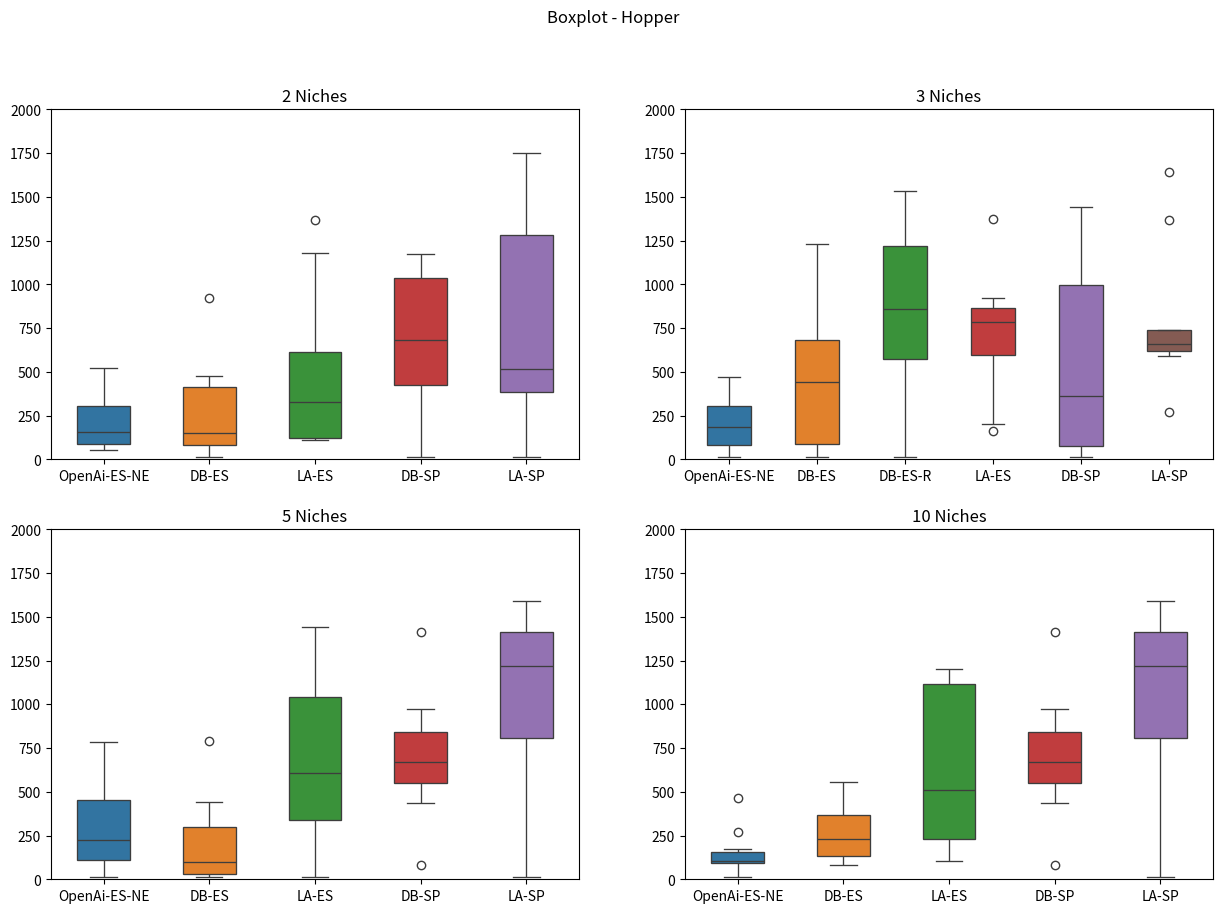

Reproduce this figure in Python.
import matplotlib.pyplot as plt
import seaborn as sns

brenda2 = [284.92, 94.55 , 523.27, 508.98, 70.91 , 55.09 , 106.83, 209.38, 83.13 , 310.64]
davi2 = [111.59, 119.59, 390.45, 920.62, 422.62, 12.20 , 26.41 , 75.05 , 180.49, 478.04]
larissa2 = [118.79 ,620.39 ,589.44 ,1177.23,122.24 ,112.89 ,254.57 ,112.73 ,402.21 ,1365.03]
super_davi2 = [108.99 , 1122.09, 681.37 , 782.30 , 1140.09, 12.34  , 598.31 , 364.65 , 679.76 , 1175.42]
super_larissa2 = [14.37  , 364.13 , 520.61 , 512.21 , 1500.18, 435.07 , 619.68 , 370.00 , 1580.70, 1752.64]

brenda3 = [12.80 , 11.98 , 74.62 , 471.60, 237.86, 104.35, 372.94, 196.51, 169.33, 324.70]
davi3 = [12.60  , 83.13  , 88.45  , 703.30 , 435.81 , 82.70  , 447.04 , 1228.85, 610.88 , 869.95 ]
random_davi3 = [12.46  , 888.82 , 1265.24, 505.56 , 825.87 , 720.00 , 526.47 , 1072.33, 1468.38, 1531.24]
larissa3 = [718.81 , 614.22 , 920.25 , 848.58 , 588.62 , 160.63 , 1373.55, 199.94 , 854.87 , 870.88 ]
super_davi3 = [1210.80, 973.53 , 12.50  , 58.66  , 12.19  , 309.14 , 1002.83, 1443.90, 127.00 , 416.87 ]
super_larissa3 = [741.34 , 668.10 , 588.62 , 1369.87, 1642.38, 727.13 , 270.20 , 644.54 , 648.38 , 608.35 ]

brenda5 = [120.44, 105.92, 424.59, 784.00, 692.93, 12.19 , 73.15 , 275.48, 168.76, 460.39]
davi5 = [12.01 , 72.93 , 106.26, 439.61, 787.42, 12.31 , 11.12 , 90.06 , 299.08, 287.48]
larissa5 = [14.58  , 172.29 , 576.46 , 1385.97, 299.27 , 1443.33, 1133.08, 456.65 , 634.15 , 757.37 ]
super_davi5 = [789.16 , 660.36 , 83.25, 512.67 , 971.75 , 1412.65, 856.36 , 438.62 , 659.33 , 676.94 ]
super_larissa5 = [11.82  , 1179.68, 755.75 , 1409.34, 1410.98, 787.56 , 861.88 , 1581.81, 1263.18, 1590.91]

brenda10 = [10.63 , 92.26 , 268.29, 91.36 , 102.00, 172.82, 102.04, 11.08 , 465.51, 103.24]
davi10 = [134.69, 82.09 , 397.70, 325.77, 140.38, 314.99, 135.86, 383.11, 103.04, 555.45]
larissa10 = [232.45 ,1119.44,512.75 ,106.27 ,105.27 ,463.79 ,1118.21, 767.63 ,1202.95]
super_davi10 = [789.16 , 660.36 , 83.25, 512.67 , 971.75 , 1412.65, 856.36 , 438.62 , 659.33 , 676.94 ]
super_larissa10 = [11.82  , 1179.68, 755.75 , 1409.34, 1410.98, 787.56 , 861.88 , 1581.81, 1263.18, 1590.91]

data = [[brenda2, davi2,  larissa2, super_davi2, super_larissa2],
        [brenda3, davi3, random_davi3, larissa3, super_davi3, super_larissa3],
        [brenda5, davi5, larissa5, super_davi5, super_larissa5],
        [brenda10, davi10, larissa10, super_davi10, super_larissa10]]

fig, axes = plt.subplots(2, 2, figsize=(15, 10)) 

fig.suptitle('Boxplot - Hopper')

axes[0, 0].set_title('2 Niches')
sea = sns.boxplot(ax=axes[0, 0], data=data[0], width=(0.5), linewidth=(0.95))
sea.set(xticklabels=['OpenAi-ES-NE', 'DB-ES', 'LA-ES', 'DB-SP', 'LA-SP'])
sea.set_ylim([0, 2000])

axes[0, 1].set_title('3 Niches')
sea = sns.boxplot(ax=axes[0, 1], data=data[1], width=(0.5), linewidth=(0.95))
sea.set(xticklabels=['OpenAi-ES-NE', 'DB-ES', 'DB-ES-R', 'LA-ES', 'DB-SP', 'LA-SP'])
sea.set_ylim([0, 2000])

axes[1, 0].set_title('5 Niches')
sea = sns.boxplot(ax=axes[1, 0], data=data[2], width=(0.5), linewidth=(0.95))
sea.set(xticklabels=['OpenAi-ES-NE', 'DB-ES', 'LA-ES', 'DB-SP', 'LA-SP'])
sea.set_ylim([0, 2000])

axes[1, 1].set_title('10 Niches')
sea = sns.boxplot(ax=axes[1, 1], data=data[3], width=(0.5), linewidth=(0.95))
sea.set(xticklabels=['OpenAi-ES-NE', 'DB-ES', 'LA-ES', 'DB-SP', 'LA-SP'])
sea.set_ylim([0, 2000])

plt.savefig('walker.png')
